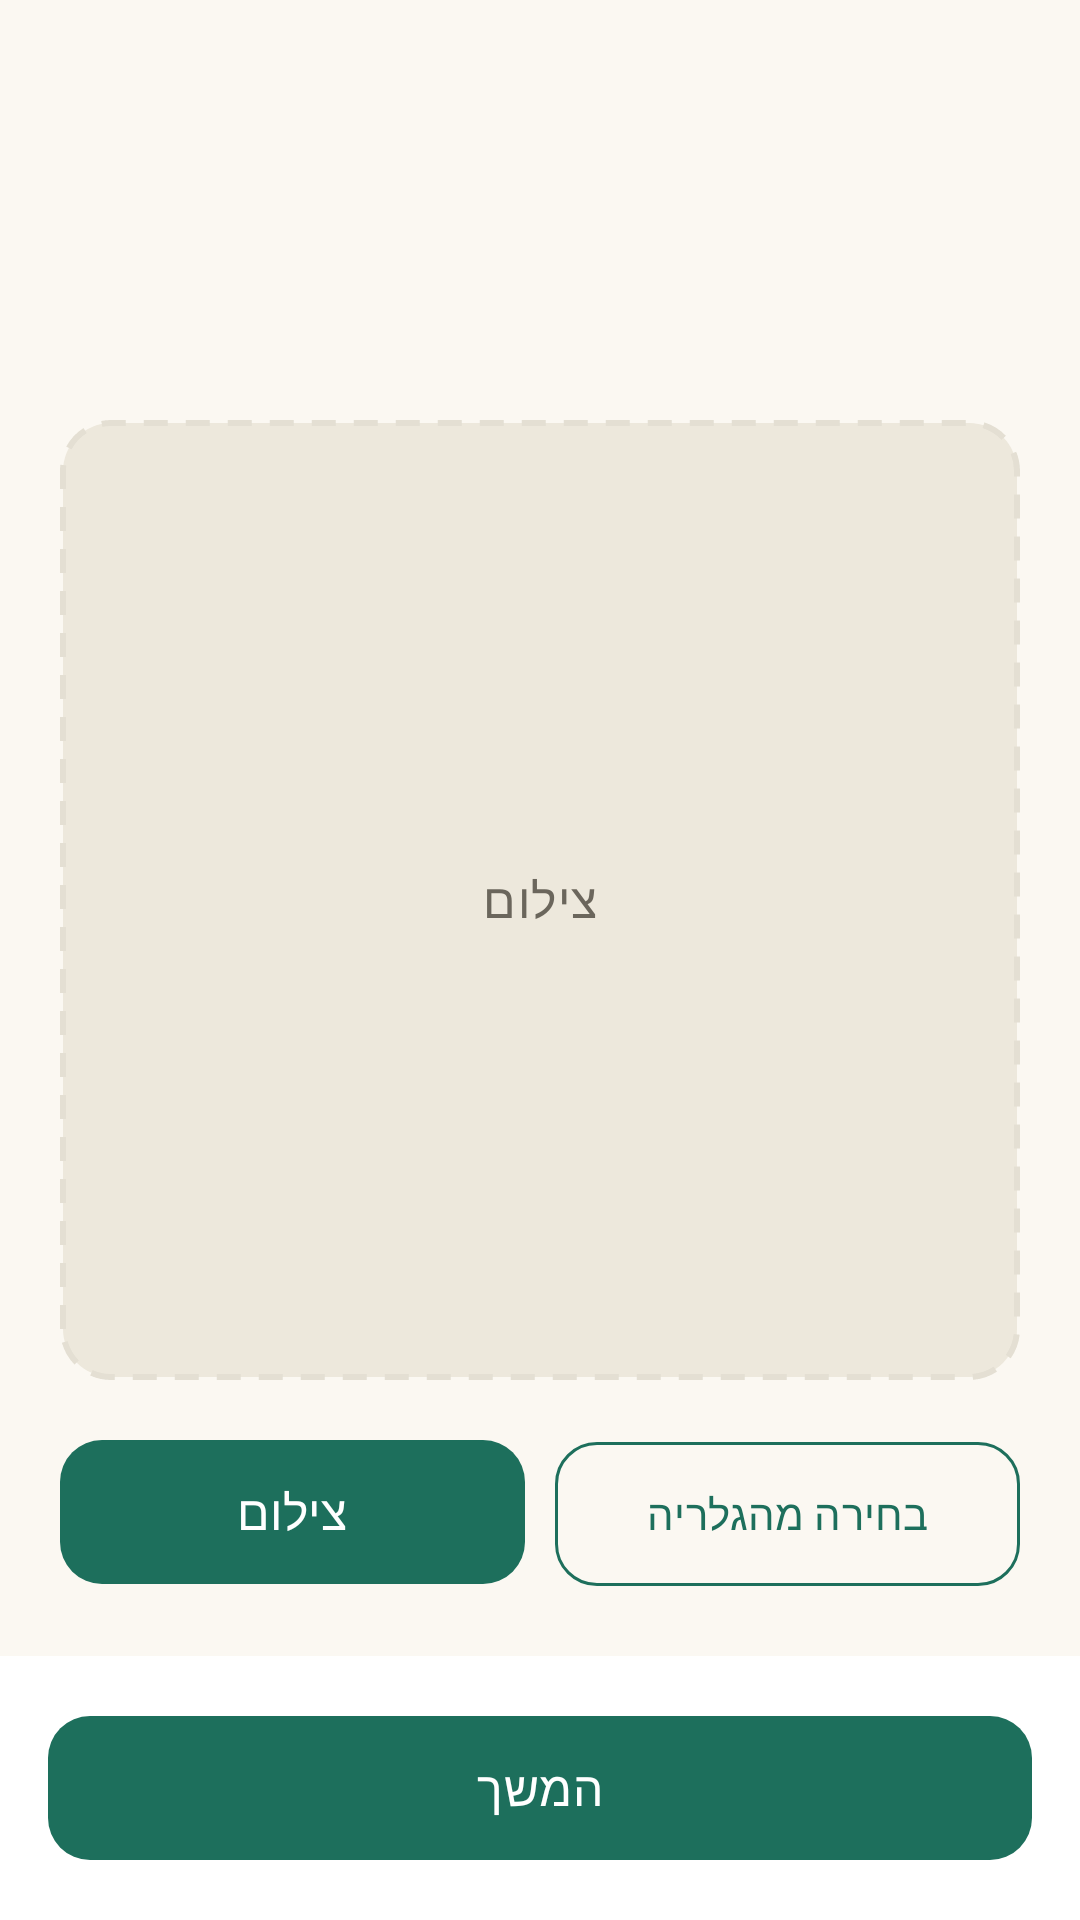

Layout XML and referenced resources for this Android screen:
<!-- AndroidManifest.xml: application theme Theme.RummikubSolver -->
<!-- res/layout/activity_capture.xml -->
<?xml version="1.0" encoding="utf-8"?>
<RelativeLayout xmlns:android="http://schemas.android.com/apk/res/android"
    xmlns:app="http://schemas.android.com/apk/res-auto"
    android:id="@+id/captureRoot"
    android:layout_width="match_parent"
    android:layout_height="match_parent"
    android:background="@color/bg_screen">

    <ScrollView
        android:layout_width="match_parent"
        android:layout_height="match_parent"
        android:layout_above="@+id/bottomBar"
        android:fillViewport="true">

        <LinearLayout
            android:layout_width="match_parent"
            android:layout_height="wrap_content"
            android:orientation="vertical"
            android:padding="20dp">

            <TextView
                android:id="@+id/textStep"
                android:layout_width="wrap_content"
                android:layout_height="wrap_content"
                android:layout_marginTop="16dp"
                android:textAppearance="@style/TextAppearance.Material3.LabelLarge"
                android:textColor="@color/brand_accent"
                android:textStyle="bold" />

            
            <TextView
                android:id="@+id/textTitle"
                android:layout_width="wrap_content"
                android:layout_height="wrap_content"
                android:layout_marginTop="4dp"
                android:textAppearance="@style/TextAppearance.Rummi.Title" />

            <TextView
                android:id="@+id/textHint"
                android:layout_width="match_parent"
                android:layout_height="wrap_content"
                android:layout_marginTop="10dp"
                android:lineSpacingExtra="4dp"
                android:textAppearance="@style/TextAppearance.Rummi.Body" />

            
            <FrameLayout
                android:layout_width="match_parent"
                android:layout_height="0dp"
                android:layout_weight="1"
                android:layout_marginTop="20dp"
                android:minHeight="280dp">

                <ImageView
                    android:id="@+id/imagePreview"
                    android:layout_width="match_parent"
                    android:layout_height="match_parent"
                    android:background="@drawable/bg_photo_placeholder"
                    android:contentDescription="@string/cd_tile_photo"
                    android:scaleType="centerCrop" />

                <TextView
                    android:id="@+id/textPlaceholder"
                    android:layout_width="wrap_content"
                    android:layout_height="wrap_content"
                    android:layout_gravity="center"
                    android:text="@string/capture_take_photo"
                    android:textAppearance="@style/TextAppearance.Rummi.Body"
                    android:textSize="16sp" />
            </FrameLayout>

            <LinearLayout
                android:layout_width="match_parent"
                android:layout_height="wrap_content"
                android:layout_marginTop="16dp"
                android:orientation="horizontal">

                <com.google.android.material.button.MaterialButton
                    android:id="@+id/btnCamera"
                    style="@style/Widget.Rummi.Button"
                    android:layout_width="0dp"
                    android:layout_height="56dp"
                    android:layout_weight="1"
                    android:text="@string/capture_take_photo" />

                <Space
                    android:layout_width="10dp"
                    android:layout_height="1dp" />

                <com.google.android.material.button.MaterialButton
                    android:id="@+id/btnGallery"
                    style="@style/Widget.Rummi.Button.Outlined"
                    android:layout_width="0dp"
                    android:layout_height="56dp"
                    android:layout_weight="1"
                    android:text="@string/capture_from_gallery" />
            </LinearLayout>
        </LinearLayout>
    </ScrollView>

    <LinearLayout
        android:id="@+id/bottomBar"
        android:layout_width="match_parent"
        android:layout_height="wrap_content"
        android:layout_alignParentBottom="true"
        android:background="@color/surface_card"
        android:orientation="vertical"
        android:padding="16dp">

        <com.google.android.material.button.MaterialButton
            android:id="@+id/btnNext"
            style="@style/Widget.Rummi.Button"
            android:layout_width="match_parent"
            android:layout_height="56dp"
            android:enabled="false"
            android:text="@string/capture_next" />
    </LinearLayout>

    
    <FrameLayout
        android:id="@+id/loadingOverlay"
        android:layout_width="match_parent"
        android:layout_height="match_parent"
        android:background="#CCFFFFFF"
        android:clickable="true"
        android:focusable="true"
        android:visibility="gone">

        <LinearLayout
            android:layout_width="wrap_content"
            android:layout_height="wrap_content"
            android:layout_gravity="center"
            android:gravity="center"
            android:orientation="vertical">

            <ProgressBar
                android:layout_width="52dp"
                android:layout_height="52dp"
                app:indicatorColor="@color/brand_primary" />

            <TextView
                android:id="@+id/textLoading"
                android:layout_width="wrap_content"
                android:layout_height="wrap_content"
                android:layout_marginTop="16dp"
                android:text="@string/capture_analyzing"
                android:textAppearance="@style/TextAppearance.Material3.TitleMedium"
                android:textColor="@color/text_primary" />
        </LinearLayout>
    </FrameLayout>
</RelativeLayout>
<!-- resources referenced by this layout -->
<resources>
  <color name="bg_screen">#FBF8F2</color>
  <color name="brand_accent">#E8A33D</color>
  <color name="brand_primary">#1D6F5C</color>
  <color name="surface_card">#FFFFFF</color>
  <color name="text_primary">#1C1B1A</color>
  <!-- drawable bg_photo_placeholder (drawable) -->
  <?xml version="1.0" encoding="utf-8"?>
  <shape xmlns:android="http://schemas.android.com/apk/res/android"
      android:shape="rectangle">
      <solid android:color="#EDE8DC" />
      <corners android:radius="16dp" />
      <stroke android:width="2dp" android:color="@color/divider"
          android:dashWidth="8dp" android:dashGap="6dp" />
  </shape>
  <string name="capture_analyzing">מנתח את התמונה…</string>
  <string name="capture_from_gallery">בחירה מהגלריה</string>
  <string name="capture_next">המשך</string>
  <string name="capture_take_photo">צילום</string>
  <string name="cd_tile_photo">תמונת אבן שזוהתה</string>
  <style name="TextAppearance.Rummi.Body" parent="TextAppearance.Material3.BodyLarge">
          <item name="android:textColor">@color/text_secondary</item>
      </style>
  <style name="TextAppearance.Rummi.Title" parent="TextAppearance.Material3.TitleLarge">
          <item name="android:textColor">@color/text_primary</item>
          <item name="android:textStyle">bold</item>
      </style>
  <style name="Widget.Rummi.Button" parent="Widget.Material3.Button">
          <item name="backgroundTint">@color/brand_primary</item>
          <item name="cornerRadius">14dp</item>
          <item name="android:textAllCaps">false</item>
          <item name="android:textAppearance">@style/TextAppearance.Material3.TitleMedium</item>
          
          <item name="android:textColor">@color/white</item>
      </style>
  <style name="Widget.Rummi.Button.Outlined" parent="Widget.Material3.Button.OutlinedButton">
          <item name="strokeColor">@color/brand_primary</item>
          <item name="android:textColor">@color/brand_primary</item>
          <item name="cornerRadius">14dp</item>
          <item name="android:textAllCaps">false</item>
      </style>
  <style name="Theme.RummikubSolver" parent="Base.Theme.RummikubSolver" />
  <color name="divider">#E4DFD3</color>
  <color name="text_secondary">#6B665C</color>
  <color name="white">#FFFFFFFF</color>
  <style name="Base.Theme.RummikubSolver" parent="Theme.Material3.DayNight.NoActionBar">
          <item name="colorPrimary">@color/brand_primary</item>
          <item name="colorOnPrimary">@color/white</item>
          <item name="colorSecondary">@color/brand_accent</item>
          <item name="colorOnSecondary">@color/text_primary</item>
          <item name="android:windowBackground">@color/bg_screen</item>
      </style>
</resources>
